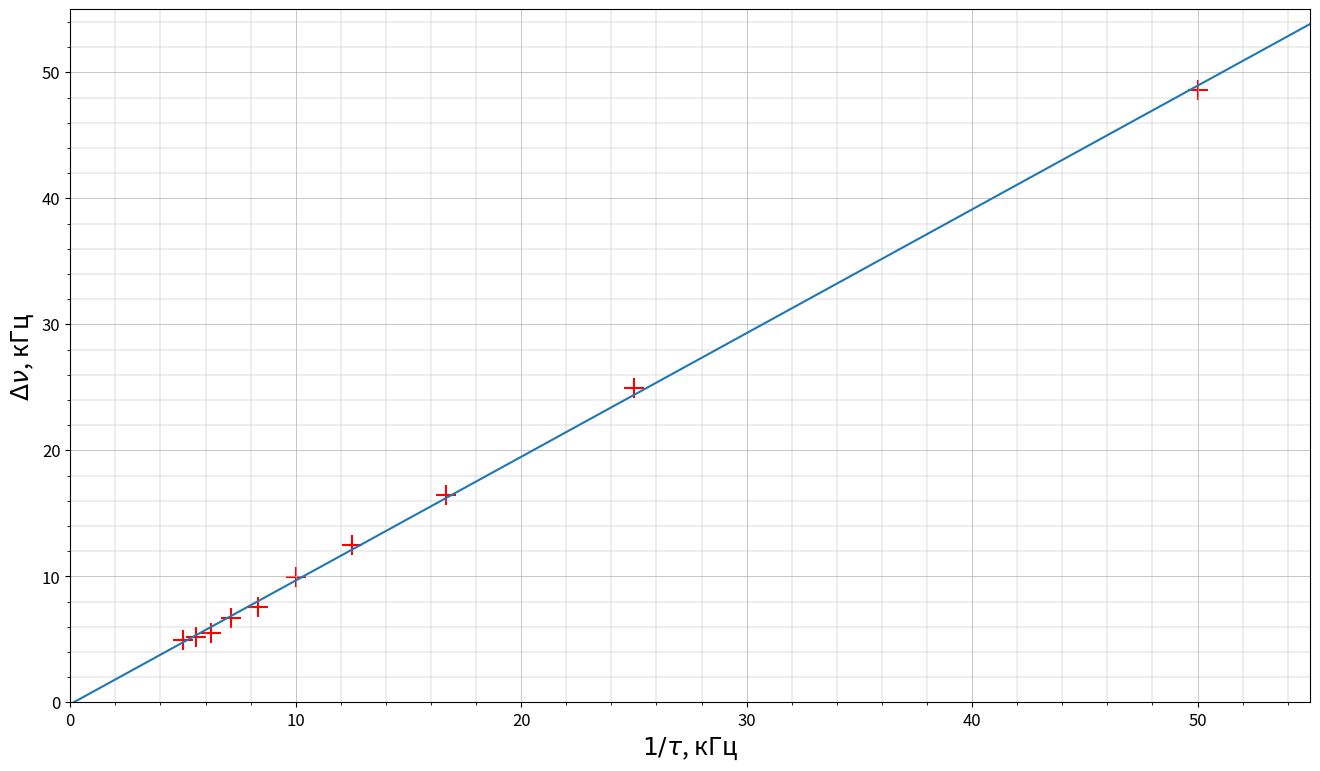

Reproduce this figure in Python. (Note: this script raises an exception after producing the figure.)
import numpy as np

from matplotlib import pyplot as plt

from scipy.optimize import curve_fit


# =========================
# Данные
# =========================

tau = np.array([
    20, 40, 60, 80, 100,
    120, 140, 160, 180, 200
])

delta_nu = np.array([
    48.62, 24.93, 16.44, 12.52, 9.95,
    7.61, 6.71, 5.50, 5.19, 4.93
])


# =========================
# 1/tau
# =========================

x_data = 1000 / tau


# =========================
# Линейная функция
# =========================

def linear_func(x, a, b):

    return a * x + b


# =========================
# Метод наименьших квадратов
# =========================

def lsm(x, y):

    params, covariance = curve_fit(
        linear_func,
        x,
        y
    )

    xs = np.linspace(
        0,
        2 * max(x),
        1000
    )

    ys = linear_func(
        xs,
        params[0],
        params[1]
    )

    a, b = params

    da, db = np.sqrt(
        np.diag(covariance)
    )

    return xs, ys, a, b, da, db


# =========================
# График
# =========================

plt.figure(figsize=(16, 9))


# Экспериментальные точки

plt.scatter(
    x_data,
    delta_nu,
    marker='+',
    s=200,
    color='red'
)


# Аппроксимация

x, y, a, b, da, db = lsm(
    x_data,
    delta_nu
)

plt.plot(
    x,
    y
)


# =========================
# Результаты
# =========================

print('a =', a)
print('b =', b)
print('da =', da)
print('db =', db)


# =========================
# Оси
# =========================

plt.xlim(0, 55)

plt.ylim(0, 55)


# =========================
# Подписи
# =========================

plt.xlabel(
    r'$1/\tau$, кГц',
    fontsize=18
)

plt.ylabel(
    r'$\Delta\nu$, кГц',
    fontsize=18
)


# =========================
# Размер подписей осей
# =========================

plt.tick_params(
    axis='both',
    labelsize=12
)


# =========================
# Сетка
# =========================

plt.grid(
    True,
    which='major',
    linestyle='-',
    linewidth=0.5
)

plt.grid(
    True,
    which='minor',
    linestyle='-',
    linewidth=0.3
)

plt.minorticks_on()


# =========================
# Сохранение
# =========================

plt.savefig(
    '3.6.1/images/delta_nu_1_tau.png'
)


plt.show()
